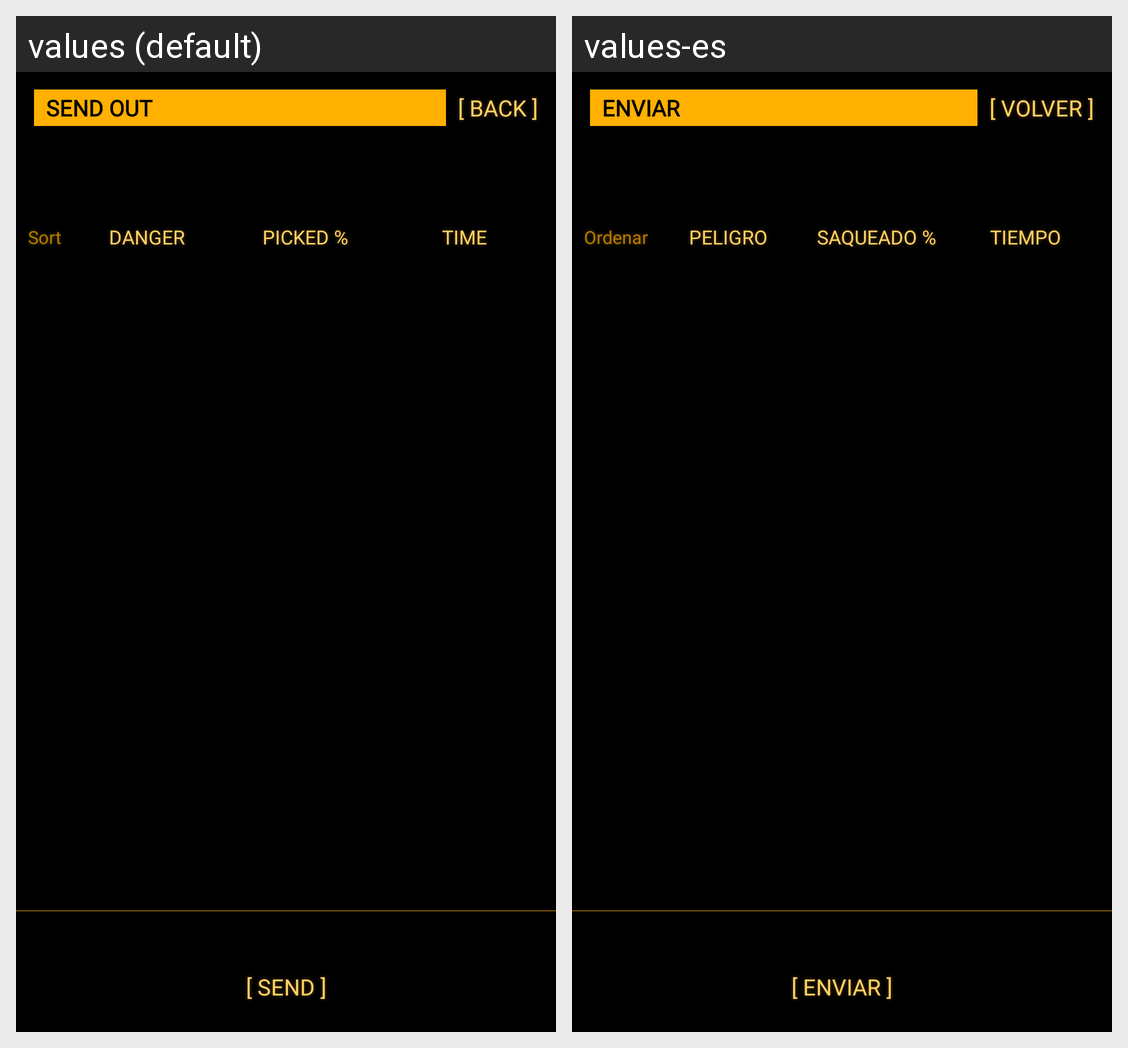

The Android screen above is rendered under two locales of the same app. Produce the string resources it draws, with the default and per-locale values.
Android screen res/layout/panel_send.xml rendered under 2 locales, left to right: values (default), values-es. Device: Nexus 5 (rendered at 1080×1920; each locale shown at half size, 540×960, under a caption strip naming it); theme Theme.Estatica.
Strings drawn on this screen, with the default value and each locale's value (text and hints the layout hard-codes, and strings that could not be matched under every locale, appear in the picture but are not listed):

send_title
  values: SEND OUT
  values-es: ENVIAR

panel_back
  values: [ BACK ]
  values-es: [ VOLVER ]

send_sort
  values: Sort
  values-es: Ordenar

send_sort_danger
  values: DANGER
  values-es: PELIGRO

send_sort_picked
  values: PICKED %
  values-es: SAQUEADO %

send_sort_time
  values: TIME
  values-es: TIEMPO

send_go
  values: [ SEND ]
  values-es: [ ENVIAR ]
